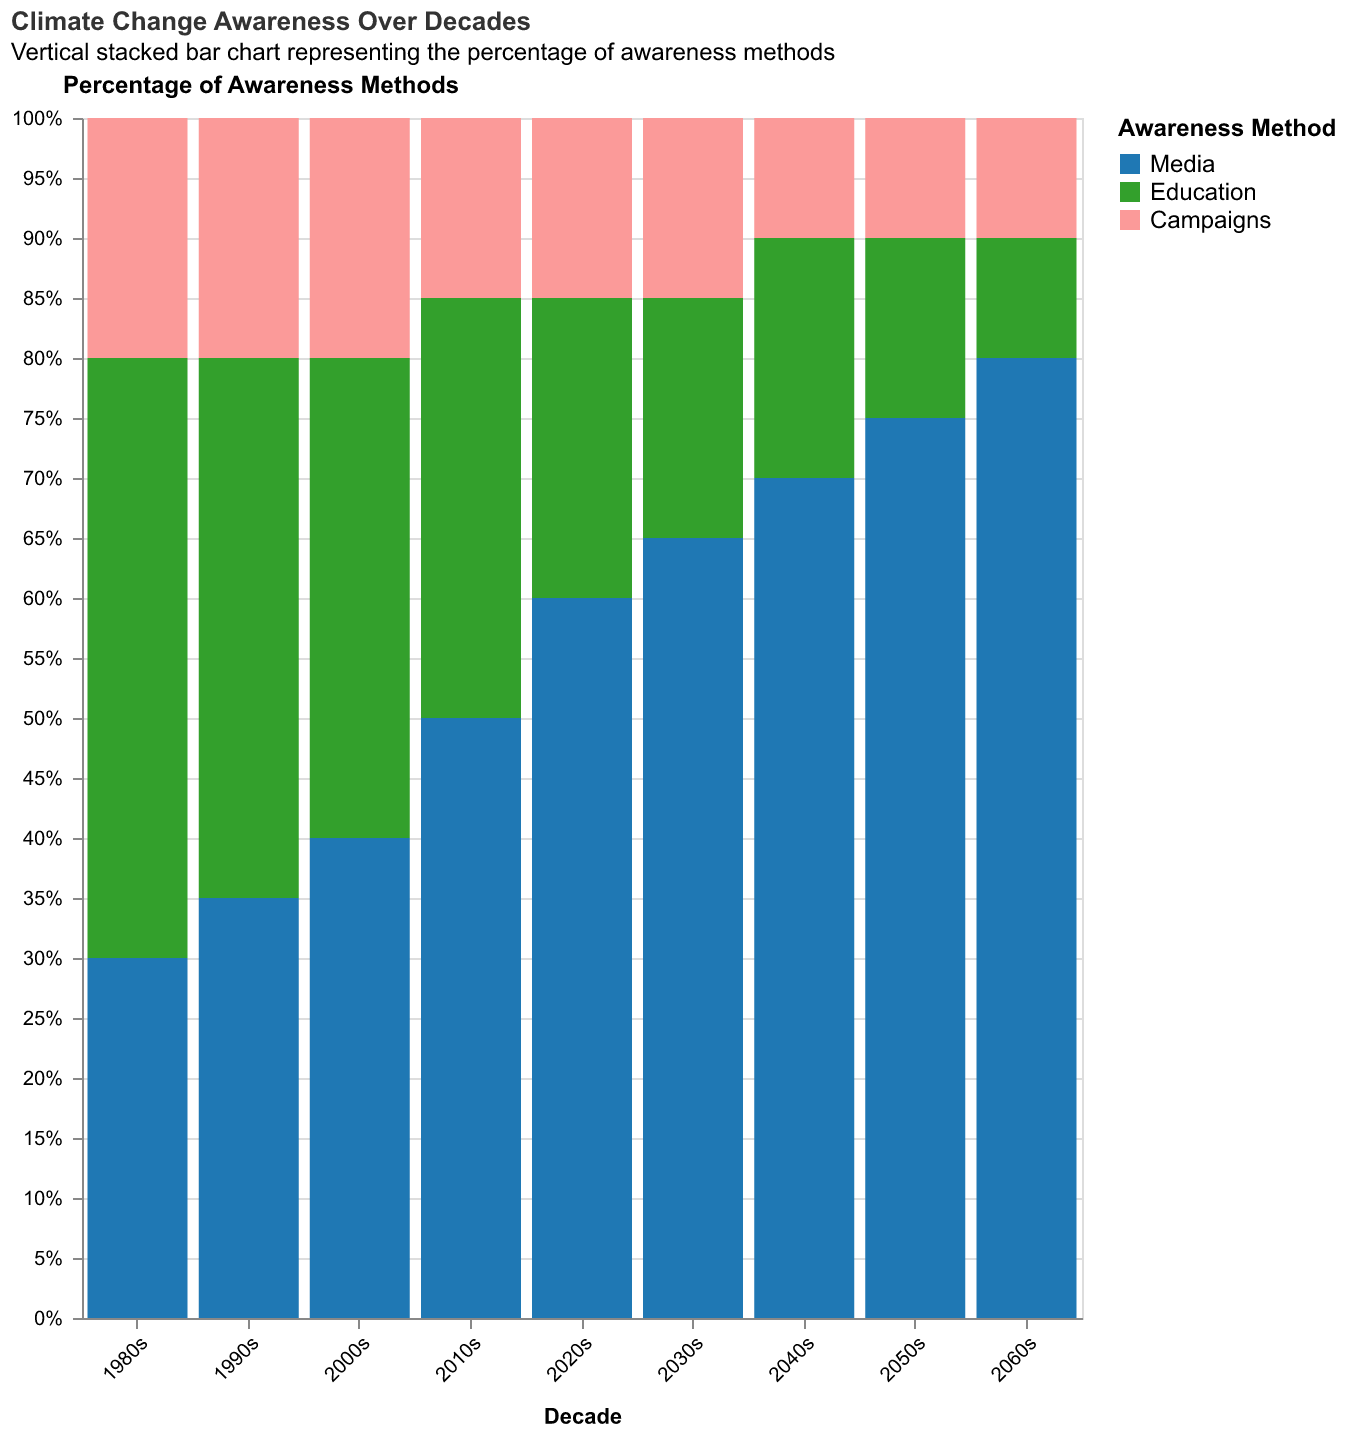

Data behind this chart, as committed beside it:
Decade, Media, Education, Campaigns
1980s, 30, 50, 20
1990s, 35, 45, 20
2000s, 40, 40, 20
2010s, 50, 35, 15
2020s, 60, 25, 15
2030s, 65, 20, 15
2040s, 70, 20, 10
2050s, 75, 15, 10
2060s, 80, 10, 10
